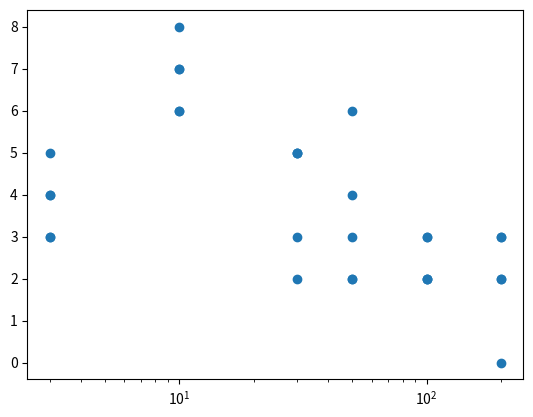

Generate this figure with matplotlib:
import numpy as np
import pandas as pd
import matplotlib.pyplot as plt

data1 = [3.0,
         6.0,
         2.0,
         5.0,
         3.0,
         6.0,
         2.0,
         7.0,
         2.0,
         4.0,
         3.0,
         5.0,
         8.0,
         2.0,
         2.0,
         3.0,
         3.0,
         3.0,
         3.0,
         5.0,
         7.0,
         3.0,
         5.0,
         4.0,
         4.0,
         2.0,
         2.0,
         0.0,
         6.0,
         2.0,
         ]
data2 = [3,
         10,
         200,
         30,
         100,
         50,
         200,
         10,
         100,
         3,
         50,
         30,
         10,
         50,
         100,
         3,
         200,
         30,
         100,
         30,
         10,
         200,
         3,
         50,
         3,
         100,
         30,
         200,
         10,
         50,
         ]

plt.scatter(data2, data1)
plt.xscale('log')
# plt.xticks((3, 10, 30, 50, 100, 200))
